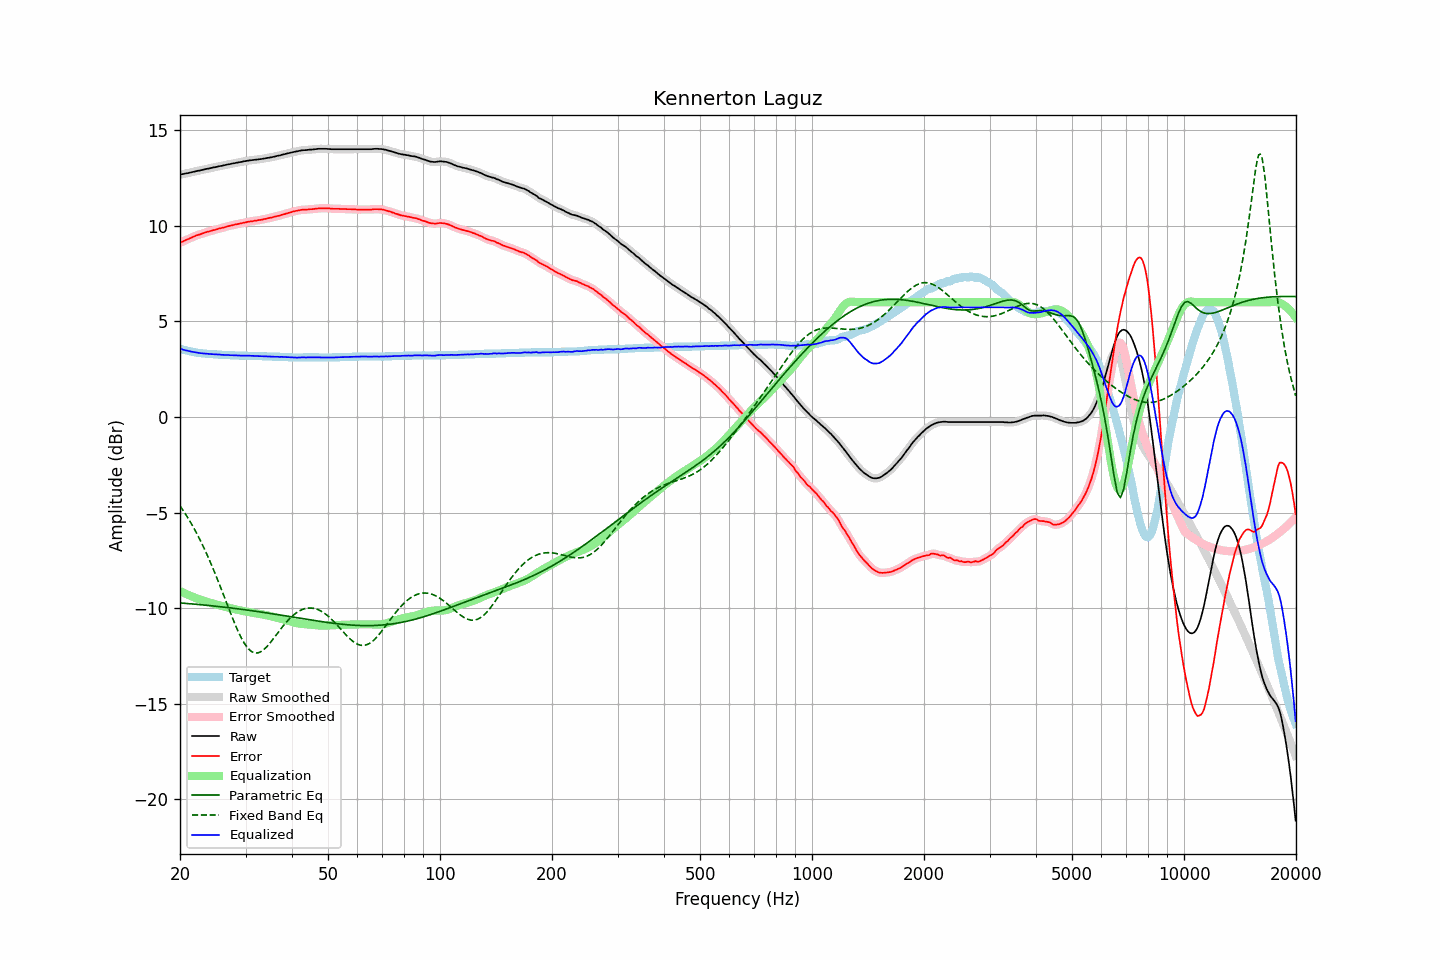

The table this chart was drawn from, first rows:
frequency, raw, error, smoothed, error_smoothed, equalization, parametric_eq, fixed_band_eq, equalized_raw, equalized_smoothed, target
20.00, 12.67, 9.10, 12.67, 9.11, -9.10, -9.73, -4.65, 3.57, 3.57, 3.57
20.20, 12.69, 9.15, 12.69, 9.15, -9.15, -9.73, -4.77, 3.55, 3.54, 3.54
20.40, 12.70, 9.18, 12.70, 9.19, -9.19, -9.74, -4.89, 3.51, 3.52, 3.52
20.61, 12.72, 9.22, 12.72, 9.22, -9.23, -9.75, -5.02, 3.49, 3.49, 3.50
20.81, 12.74, 9.26, 12.74, 9.26, -9.26, -9.75, -5.15, 3.48, 3.47, 3.48
21.02, 12.75, 9.29, 12.75, 9.30, -9.30, -9.76, -5.29, 3.45, 3.45, 3.46
21.23, 12.77, 9.33, 12.77, 9.34, -9.34, -9.77, -5.43, 3.43, 3.43, 3.44
21.44, 12.79, 9.37, 12.79, 9.37, -9.37, -9.77, -5.57, 3.42, 3.42, 3.42
21.66, 12.81, 9.41, 12.81, 9.41, -9.41, -9.78, -5.72, 3.40, 3.40, 3.40
21.87, 12.83, 9.44, 12.83, 9.45, -9.44, -9.79, -5.87, 3.39, 3.39, 3.39
22.09, 12.85, 9.48, 12.85, 9.48, -9.48, -9.80, -6.03, 3.37, 3.37, 3.37
22.31, 12.87, 9.51, 12.87, 9.51, -9.51, -9.80, -6.19, 3.36, 3.36, 3.36
22.54, 12.88, 9.53, 12.88, 9.54, -9.54, -9.81, -6.35, 3.34, 3.34, 3.35
22.76, 12.90, 9.56, 12.90, 9.56, -9.57, -9.82, -6.52, 3.33, 3.33, 3.34
22.99, 12.92, 9.59, 12.92, 9.59, -9.60, -9.83, -6.69, 3.32, 3.32, 3.33
23.22, 12.94, 9.62, 12.94, 9.63, -9.62, -9.84, -6.87, 3.32, 3.32, 3.32
23.45, 12.96, 9.65, 12.96, 9.65, -9.65, -9.84, -7.05, 3.31, 3.31, 3.31
23.69, 12.98, 9.68, 12.98, 9.68, -9.67, -9.85, -7.24, 3.31, 3.30, 3.30
23.92, 12.99, 9.69, 12.99, 9.70, -9.70, -9.86, -7.42, 3.29, 3.30, 3.30
24.16, 13.01, 9.72, 13.01, 9.72, -9.72, -9.87, -7.62, 3.29, 3.29, 3.29
24.40, 13.03, 9.74, 13.03, 9.74, -9.75, -9.88, -7.81, 3.28, 3.28, 3.29
24.65, 13.05, 9.77, 13.05, 9.77, -9.77, -9.89, -8.02, 3.28, 3.28, 3.28
24.89, 13.06, 9.78, 13.06, 9.79, -9.79, -9.90, -8.22, 3.27, 3.27, 3.28
25.14, 13.08, 9.81, 13.08, 9.82, -9.82, -9.90, -8.43, 3.27, 3.27, 3.27
25.39, 13.10, 9.84, 13.10, 9.84, -9.84, -9.91, -8.64, 3.26, 3.26, 3.26
25.65, 13.12, 9.86, 13.12, 9.86, -9.86, -9.92, -8.86, 3.26, 3.26, 3.26
25.91, 13.13, 9.88, 13.13, 9.88, -9.88, -9.93, -9.07, 3.25, 3.25, 3.25
26.16, 13.15, 9.90, 13.15, 9.90, -9.91, -9.94, -9.29, 3.24, 3.24, 3.25
26.43, 13.17, 9.92, 13.17, 9.93, -9.93, -9.95, -9.51, 3.24, 3.24, 3.25
26.69, 13.19, 9.95, 13.19, 9.95, -9.95, -9.96, -9.73, 3.24, 3.24, 3.24
26.96, 13.21, 9.97, 13.21, 9.97, -9.97, -9.97, -9.95, 3.24, 3.24, 3.24
27.23, 13.22, 9.99, 13.23, 9.99, -9.99, -9.98, -10.16, 3.23, 3.23, 3.23
27.50, 13.24, 10.01, 13.24, 10.01, -10.01, -9.99, -10.38, 3.23, 3.23, 3.23
27.77, 13.26, 10.03, 13.26, 10.03, -10.03, -10.00, -10.59, 3.23, 3.22, 3.23
28.05, 13.27, 10.05, 13.27, 10.05, -10.05, -10.01, -10.79, 3.22, 3.22, 3.22
28.33, 13.29, 10.07, 13.29, 10.07, -10.07, -10.02, -10.99, 3.22, 3.22, 3.22
28.62, 13.30, 10.08, 13.30, 10.09, -10.09, -10.03, -11.18, 3.21, 3.21, 3.22
28.90, 13.32, 10.11, 13.32, 10.11, -10.11, -10.04, -11.36, 3.21, 3.21, 3.21
29.19, 13.33, 10.12, 13.33, 10.13, -10.13, -10.06, -11.54, 3.20, 3.21, 3.21
29.48, 13.35, 10.14, 13.35, 10.14, -10.15, -10.07, -11.69, 3.21, 3.21, 3.21
29.78, 13.37, 10.16, 13.37, 10.16, -10.16, -10.08, -11.84, 3.21, 3.21, 3.21
30.08, 13.38, 10.17, 13.38, 10.18, -10.18, -10.09, -11.96, 3.20, 3.21, 3.21
30.38, 13.40, 10.20, 13.40, 10.20, -10.19, -10.10, -12.07, 3.21, 3.20, 3.20
30.68, 13.41, 10.21, 13.41, 10.21, -10.21, -10.11, -12.16, 3.20, 3.20, 3.20
30.99, 13.42, 10.22, 13.42, 10.23, -10.22, -10.12, -12.24, 3.20, 3.20, 3.20
31.30, 13.43, 10.23, 13.43, 10.24, -10.24, -10.14, -12.29, 3.19, 3.19, 3.20
31.61, 13.44, 10.25, 13.44, 10.25, -10.25, -10.15, -12.33, 3.19, 3.19, 3.19
31.93, 13.45, 10.26, 13.45, 10.26, -10.26, -10.16, -12.34, 3.19, 3.19, 3.19
32.24, 13.46, 10.27, 13.46, 10.28, -10.28, -10.17, -12.34, 3.18, 3.18, 3.19
32.57, 13.47, 10.29, 13.47, 10.29, -10.29, -10.18, -12.32, 3.18, 3.18, 3.18
32.89, 13.48, 10.30, 13.48, 10.30, -10.31, -10.20, -12.29, 3.18, 3.18, 3.18
33.22, 13.49, 10.31, 13.49, 10.32, -10.32, -10.21, -12.24, 3.17, 3.17, 3.18
33.55, 13.51, 10.34, 13.51, 10.34, -10.34, -10.22, -12.18, 3.17, 3.17, 3.17
33.89, 13.52, 10.35, 13.52, 10.36, -10.36, -10.24, -12.10, 3.17, 3.17, 3.17
34.23, 13.54, 10.37, 13.54, 10.38, -10.37, -10.25, -12.02, 3.17, 3.17, 3.17
34.57, 13.55, 10.39, 13.55, 10.39, -10.39, -10.26, -11.92, 3.16, 3.16, 3.16
34.92, 13.57, 10.41, 13.57, 10.41, -10.41, -10.27, -11.82, 3.16, 3.16, 3.16
35.27, 13.58, 10.42, 13.58, 10.43, -10.43, -10.29, -11.72, 3.15, 3.15, 3.16
35.62, 13.60, 10.45, 13.60, 10.45, -10.45, -10.30, -11.61, 3.15, 3.15, 3.15
35.97, 13.62, 10.47, 13.62, 10.47, -10.47, -10.31, -11.50, 3.15, 3.15, 3.15
... 635 more rows
